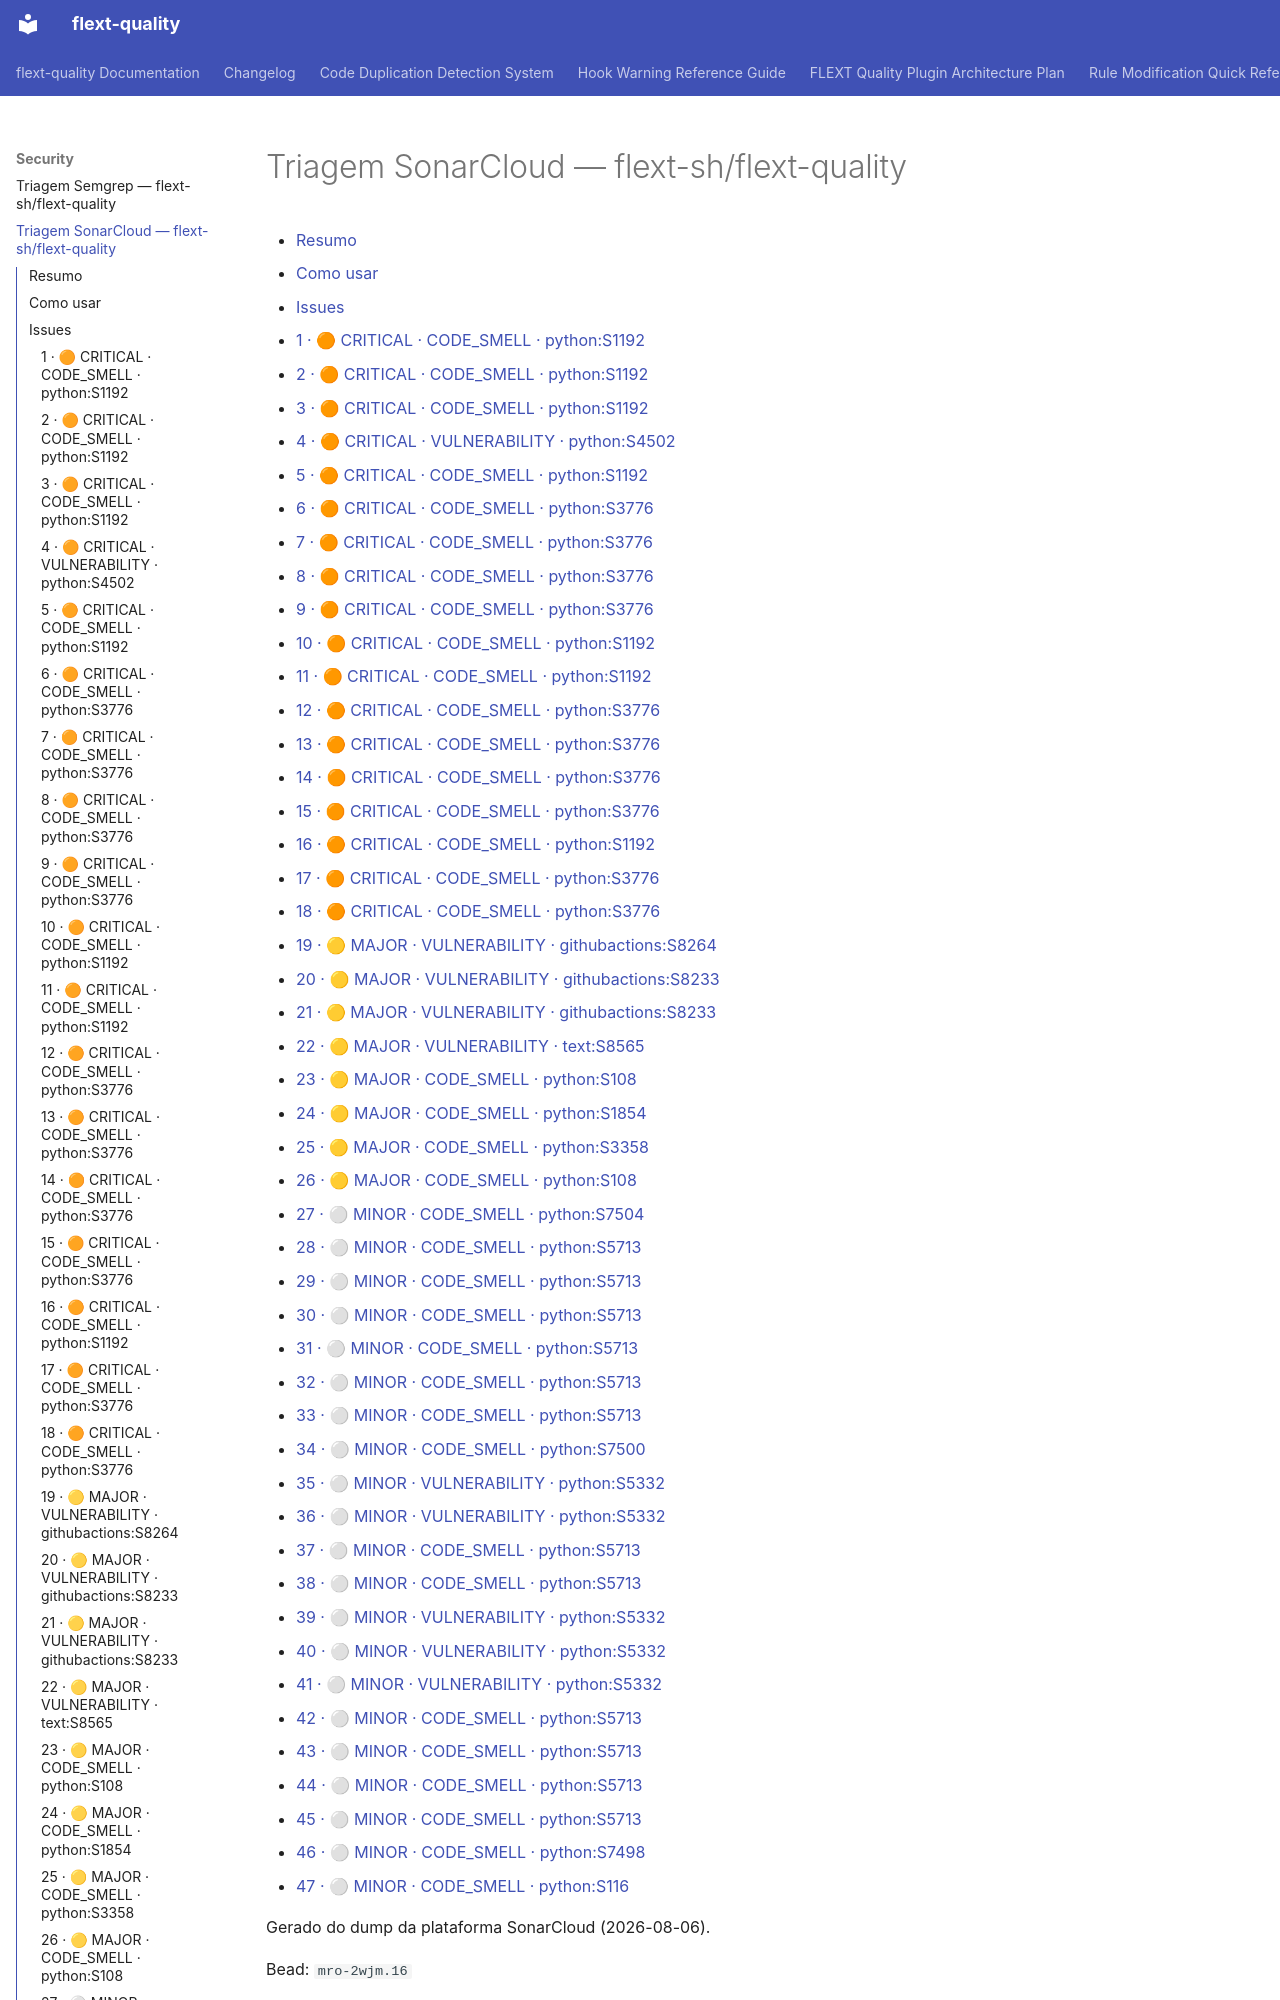

repository: flext-sh/flext-quality · page: security/sonarqube-triage/index.html · generator: mkdocs

# Triagem SonarCloud — flext-sh/flext-quality

<!-- TOC START -->

- [Resumo](#resumo)
- [Como usar](#como-usar)
- [Issues](#issues)
  - [1 · 🟠 CRITICAL · CODE\_SMELL · python:S1192](#1-critical-code_smell-pythons1192)
  - [2 · 🟠 CRITICAL · CODE\_SMELL · python:S1192](#2-critical-code_smell-pythons1192)
  - [3 · 🟠 CRITICAL · CODE\_SMELL · python:S1192](#3-critical-code_smell-pythons1192)
  - [4 · 🟠 CRITICAL · VULNERABILITY · python:S4502](#4-critical-vulnerability-pythons4502)
  - [5 · 🟠 CRITICAL · CODE\_SMELL · python:S1192](#5-critical-code_smell-pythons1192)
  - [6 · 🟠 CRITICAL · CODE\_SMELL · python:S3776](#6-critical-code_smell-pythons3776)
  - [7 · 🟠 CRITICAL · CODE\_SMELL · python:S3776](#7-critical-code_smell-pythons3776)
  - [8 · 🟠 CRITICAL · CODE\_SMELL · python:S3776](#8-critical-code_smell-pythons3776)
  - [9 · 🟠 CRITICAL · CODE\_SMELL · python:S3776](#9-critical-code_smell-pythons3776)
  - [10 · 🟠 CRITICAL · CODE\_SMELL · python:S1192](#10-critical-code_smell-pythons1192)
  - [11 · 🟠 CRITICAL · CODE\_SMELL · python:S1192](#11-critical-code_smell-pythons1192)
  - [12 · 🟠 CRITICAL · CODE\_SMELL · python:S3776](#12-critical-code_smell-pythons3776)
  - [13 · 🟠 CRITICAL · CODE\_SMELL · python:S3776](#13-critical-code_smell-pythons3776)
  - [14 · 🟠 CRITICAL · CODE\_SMELL · python:S3776](#14-critical-code_smell-pythons3776)
  - [15 · 🟠 CRITICAL · CODE\_SMELL · python:S3776](#15-critical-code_smell-pythons3776)
  - [16 · 🟠 CRITICAL · CODE\_SMELL · python:S1192](#16-critical-code_smell-pythons1192)
  - [17 · 🟠 CRITICAL · CODE\_SMELL · python:S3776](#17-critical-code_smell-pythons3776)
  - [18 · 🟠 CRITICAL · CODE\_SMELL · python:S3776](#18-critical-code_smell-pythons3776)
  - [19 · 🟡 MAJOR · VULNERABILITY · githubactions:S8264](#19-major-vulnerability-githubactionss8264)
  - [20 · 🟡 MAJOR · VULNERABILITY · githubactions:S8233](#20-major-vulnerability-githubactionss8233)
  - [21 · 🟡 MAJOR · VULNERABILITY · githubactions:S8233](#21-major-vulnerability-githubactionss8233)
  - [22 · 🟡 MAJOR · VULNERABILITY · text:S8565](#22-major-vulnerability-texts8565)
  - [23 · 🟡 MAJOR · CODE\_SMELL · python:S108](#23-major-code_smell-pythons108)
  - [24 · 🟡 MAJOR · CODE\_SMELL · python:S1854](#24-major-code_smell-pythons1854)
  - [25 · 🟡 MAJOR · CODE\_SMELL · python:S3358](#25-major-code_smell-pythons3358)
  - [26 · 🟡 MAJOR · CODE\_SMELL · python:S108](#26-major-code_smell-pythons108)
  - [27 · ⚪ MINOR · CODE\_SMELL · python:S7504](#27-minor-code_smell-pythons7504)
  - [28 · ⚪ MINOR · CODE\_SMELL · python:S5713](#28-minor-code_smell-pythons5713)
  - [29 · ⚪ MINOR · CODE\_SMELL · python:S5713](#29-minor-code_smell-pythons5713)
  - [30 · ⚪ MINOR · CODE\_SMELL · python:S5713](#30-minor-code_smell-pythons5713)
  - [31 · ⚪ MINOR · CODE\_SMELL · python:S5713](#31-minor-code_smell-pythons5713)
  - [32 · ⚪ MINOR · CODE\_SMELL · python:S5713](#32-minor-code_smell-pythons5713)
  - [33 · ⚪ MINOR · CODE\_SMELL · python:S5713](#33-minor-code_smell-pythons5713)
  - [34 · ⚪ MINOR · CODE\_SMELL · python:S7500](#34-minor-code_smell-pythons7500)
  - [35 · ⚪ MINOR · VULNERABILITY · python:S5332](#35-minor-vulnerability-pythons5332)
  - [36 · ⚪ MINOR · VULNERABILITY · python:S5332](#36-minor-vulnerability-pythons5332)
  - [37 · ⚪ MINOR · CODE\_SMELL · python:S5713](#37-minor-code_smell-pythons5713)
  - [38 · ⚪ MINOR · CODE\_SMELL · python:S5713](#38-minor-code_smell-pythons5713)
  - [39 · ⚪ MINOR · VULNERABILITY · python:S5332](#39
